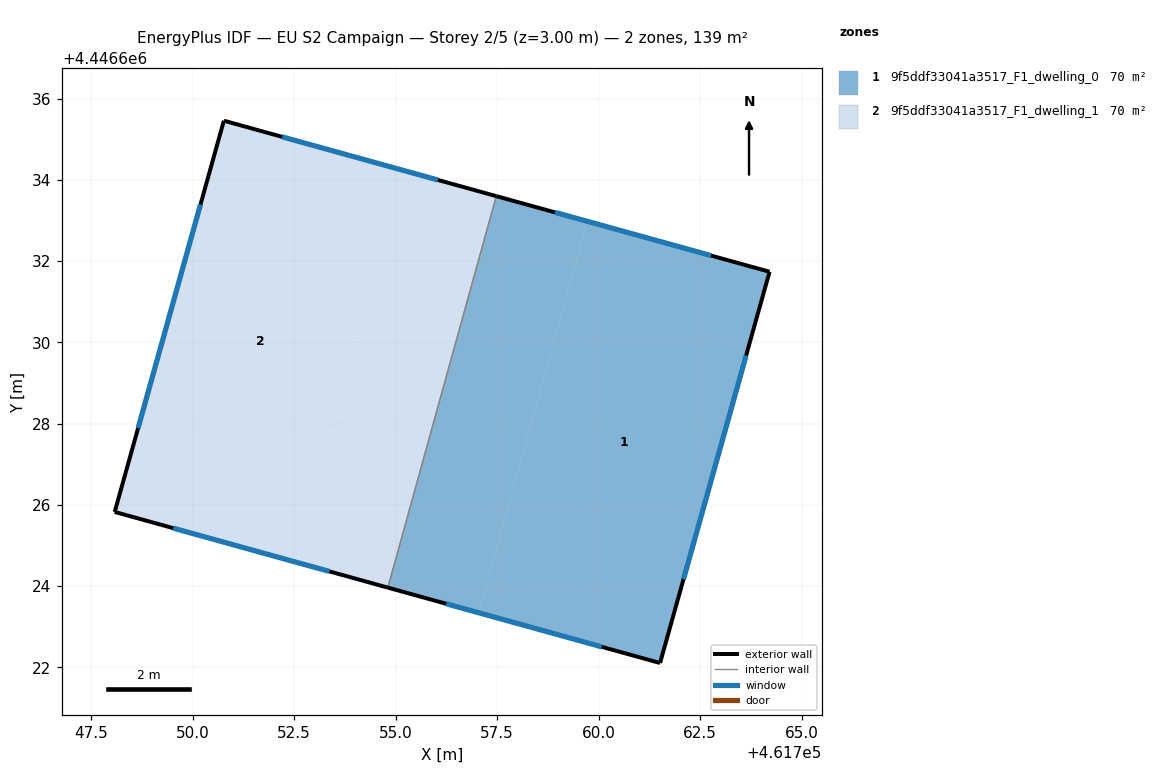
=== STOREY PLAN SPEC (per zone: floor XY polygon, exterior-wall plan segments, windows/doors) ===
zone 1: 9f5ddf33041a3517_F1_dwelling_0  (69.7 m²)
  floor: (461764.21, 4446631.74) (461761.51, 4446622.10) (461757.05, 4446623.34) (461759.72, 4446632.98)
  floor: (461759.72, 4446632.98) (461757.05, 4446623.34) (461754.81, 4446623.96) (461757.48, 4446633.60)
  exterior wall: (461764.21, 4446631.74) – (461757.48, 4446633.60)  [7.0 m]
    window: (461762.76, 4446632.13) – (461758.92, 4446633.20)  [6.8 m²]
  exterior wall: (461761.51, 4446622.10) – (461764.21, 4446631.74)  [10.0 m]
    window: (461762.09, 4446624.17) – (461763.63, 4446629.67)  [9.8 m²]
  exterior wall: (461754.81, 4446623.96) – (461761.51, 4446622.10)  [7.0 m]
    window: (461756.24, 4446623.56) – (461760.07, 4446622.50)  [6.8 m²]
  interior walls: 1
zone 2: 9f5ddf33041a3517_F1_dwelling_1  (69.7 m²)
  floor: (461757.48, 4446633.60) (461754.81, 4446623.96) (461752.57, 4446624.58) (461755.24, 4446634.22)
  floor: (461755.24, 4446634.22) (461752.57, 4446624.58) (461748.08, 4446625.82) (461750.77, 4446635.46)
  exterior wall: (461748.08, 4446625.82) – (461754.81, 4446623.96)  [7.0 m]
    window: (461749.52, 4446625.42) – (461753.37, 4446624.36)  [6.8 m²]
  exterior wall: (461750.77, 4446635.46) – (461748.08, 4446625.82)  [10.0 m]
    window: (461750.20, 4446633.39) – (461748.66, 4446627.89)  [9.8 m²]
  exterior wall: (461757.48, 4446633.60) – (461750.77, 4446635.46)  [7.0 m]
    window: (461756.04, 4446634.00) – (461752.21, 4446635.06)  [6.8 m²]
  interior walls: 1

=== DERIVED (storey summary) ===
Building: EU S2 Campaign
Storey: 2 of 5  (floor level z = 3.00 m)
Storey gross floor area: 139.4 m²
Zones on this storey: 2
  - 9f5ddf33041a3517_F1_dwelling_0: floor 69.7 m²; exterior wall 23.9 m (71.8 m²); 3 window(s) 23.5 m²; WWR 32.7%
  - 9f5ddf33041a3517_F1_dwelling_1: floor 69.7 m²; exterior wall 23.9 m (71.8 m²); 3 window(s) 23.5 m²; WWR 32.7%
Zone adjacency (shared interzone walls):
  - 9f5ddf33041a3517_F1_dwelling_0 ↔ 9f5ddf33041a3517_F1_dwelling_1